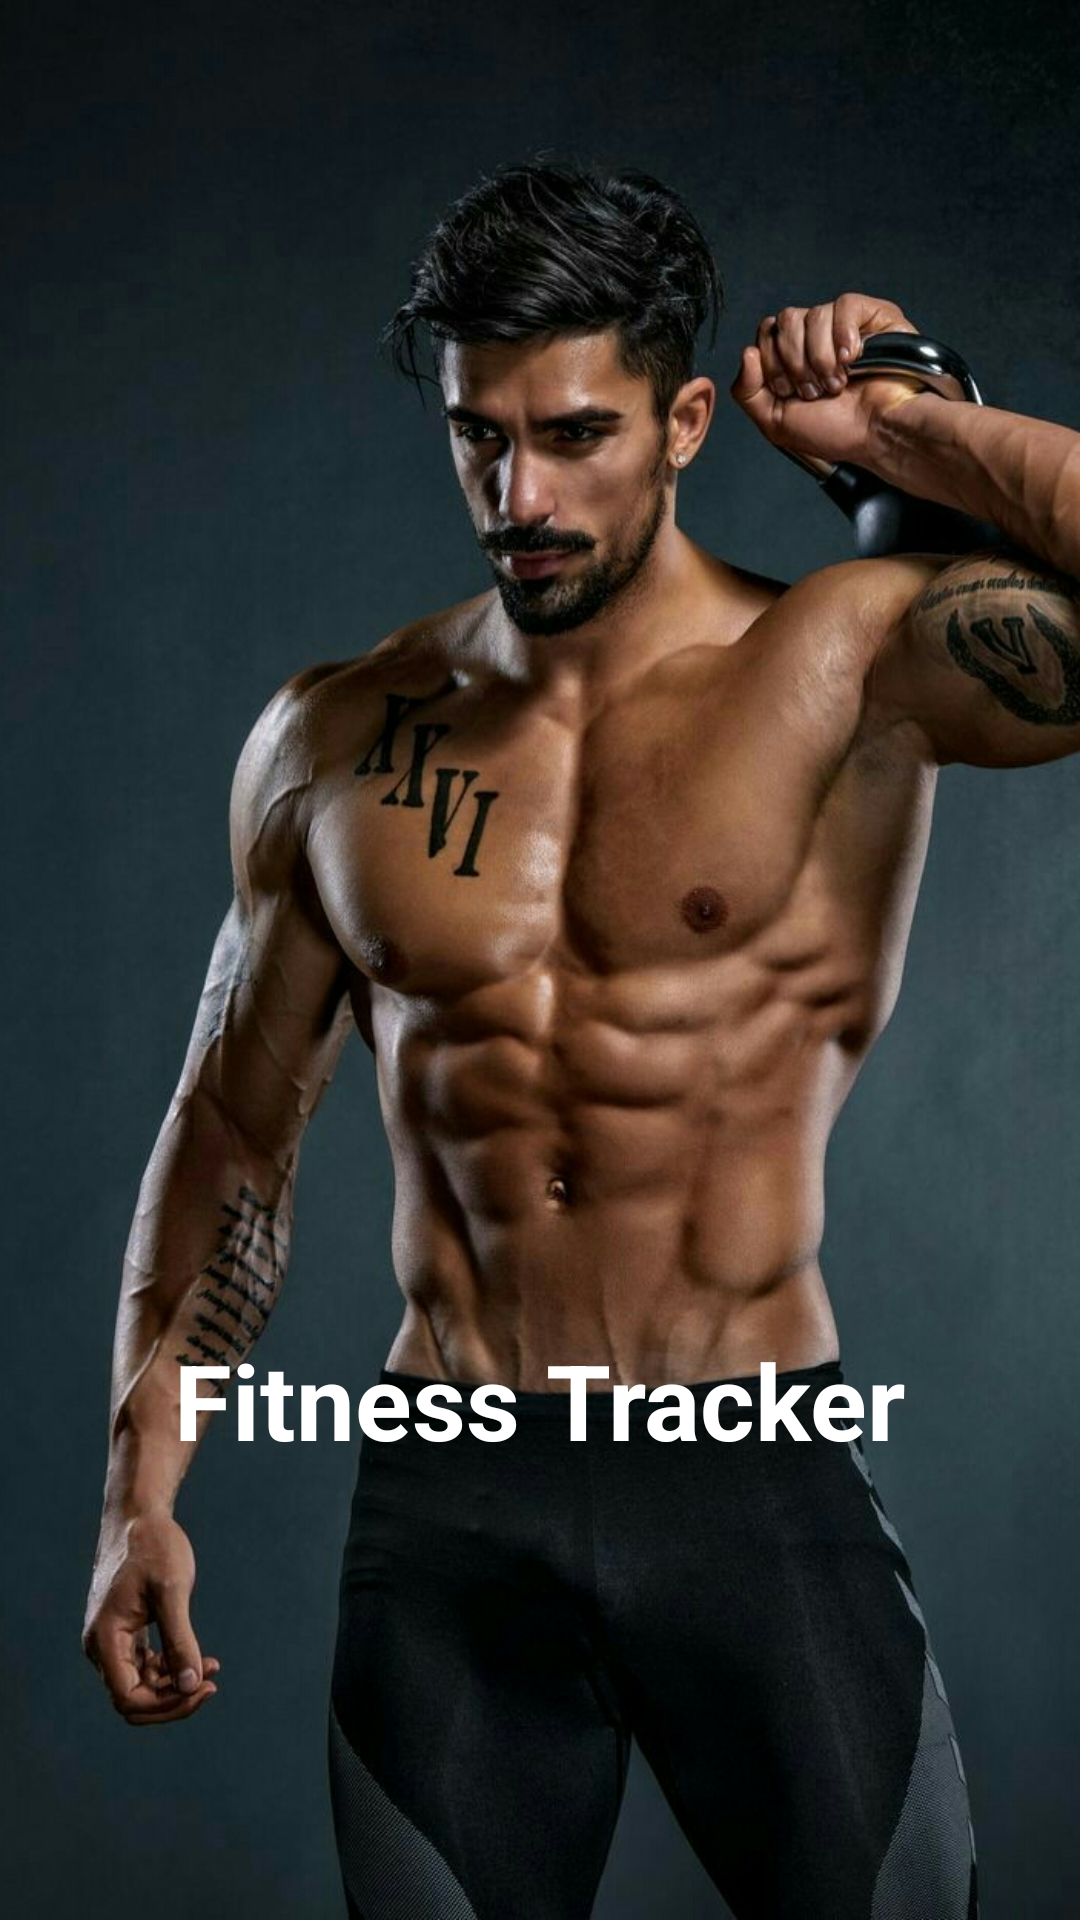

The Android layout XML behind this screen, and the referenced resources:
<!-- AndroidManifest.xml: application theme Theme.Fragments -->
<!-- res/layout/activity_splash.xml -->
<?xml version="1.0" encoding="utf-8"?>
<RelativeLayout
    xmlns:android="http://schemas.android.com/apk/res/android"
    xmlns:app="http://schemas.android.com/apk/res-auto"
    xmlns:tools="http://schemas.android.com/tools"
    android:layout_width="match_parent"
    android:layout_height="match_parent"
    android:background="@drawable/splash"
    tools:context=".SplashActivity">


    <ImageView
        android:id="@+id/appsplash"
        android:layout_width="135dp"
        android:layout_height="135dp"
        android:layout_alignParentStart="true"
        android:layout_alignParentLeft="true"
        android:layout_alignParentTop="true"
        android:layout_alignParentEnd="true"
        android:layout_alignParentRight="true"
        android:layout_centerHorizontal="true"
        android:layout_marginStart="94dp"
        android:layout_marginLeft="94dp"
        android:layout_marginTop="224dp"
        android:layout_marginEnd="106dp"
        android:layout_marginRight="106dp"
        android:src="@drawable/splash_icon" />

    <TextView
        android:id="@+id/appname"
        android:layout_width="wrap_content"
        android:layout_height="wrap_content"
        android:layout_alignParentBottom="true"
        android:layout_centerHorizontal="true"
        android:layout_marginBottom="150dp"
        android:text="Fitness Tracker"
        android:textColor="#fff"
        android:textSize="35dp"
        android:textStyle="bold" />

</RelativeLayout>
<!-- resources referenced by this layout -->
<resources>
  <!-- drawable splash: jpg bitmap (drawable, 404574 bytes) -->
  <style name="Theme.Fragments" parent="Theme.AppCompat.Light.NoActionBar" />
</resources>
